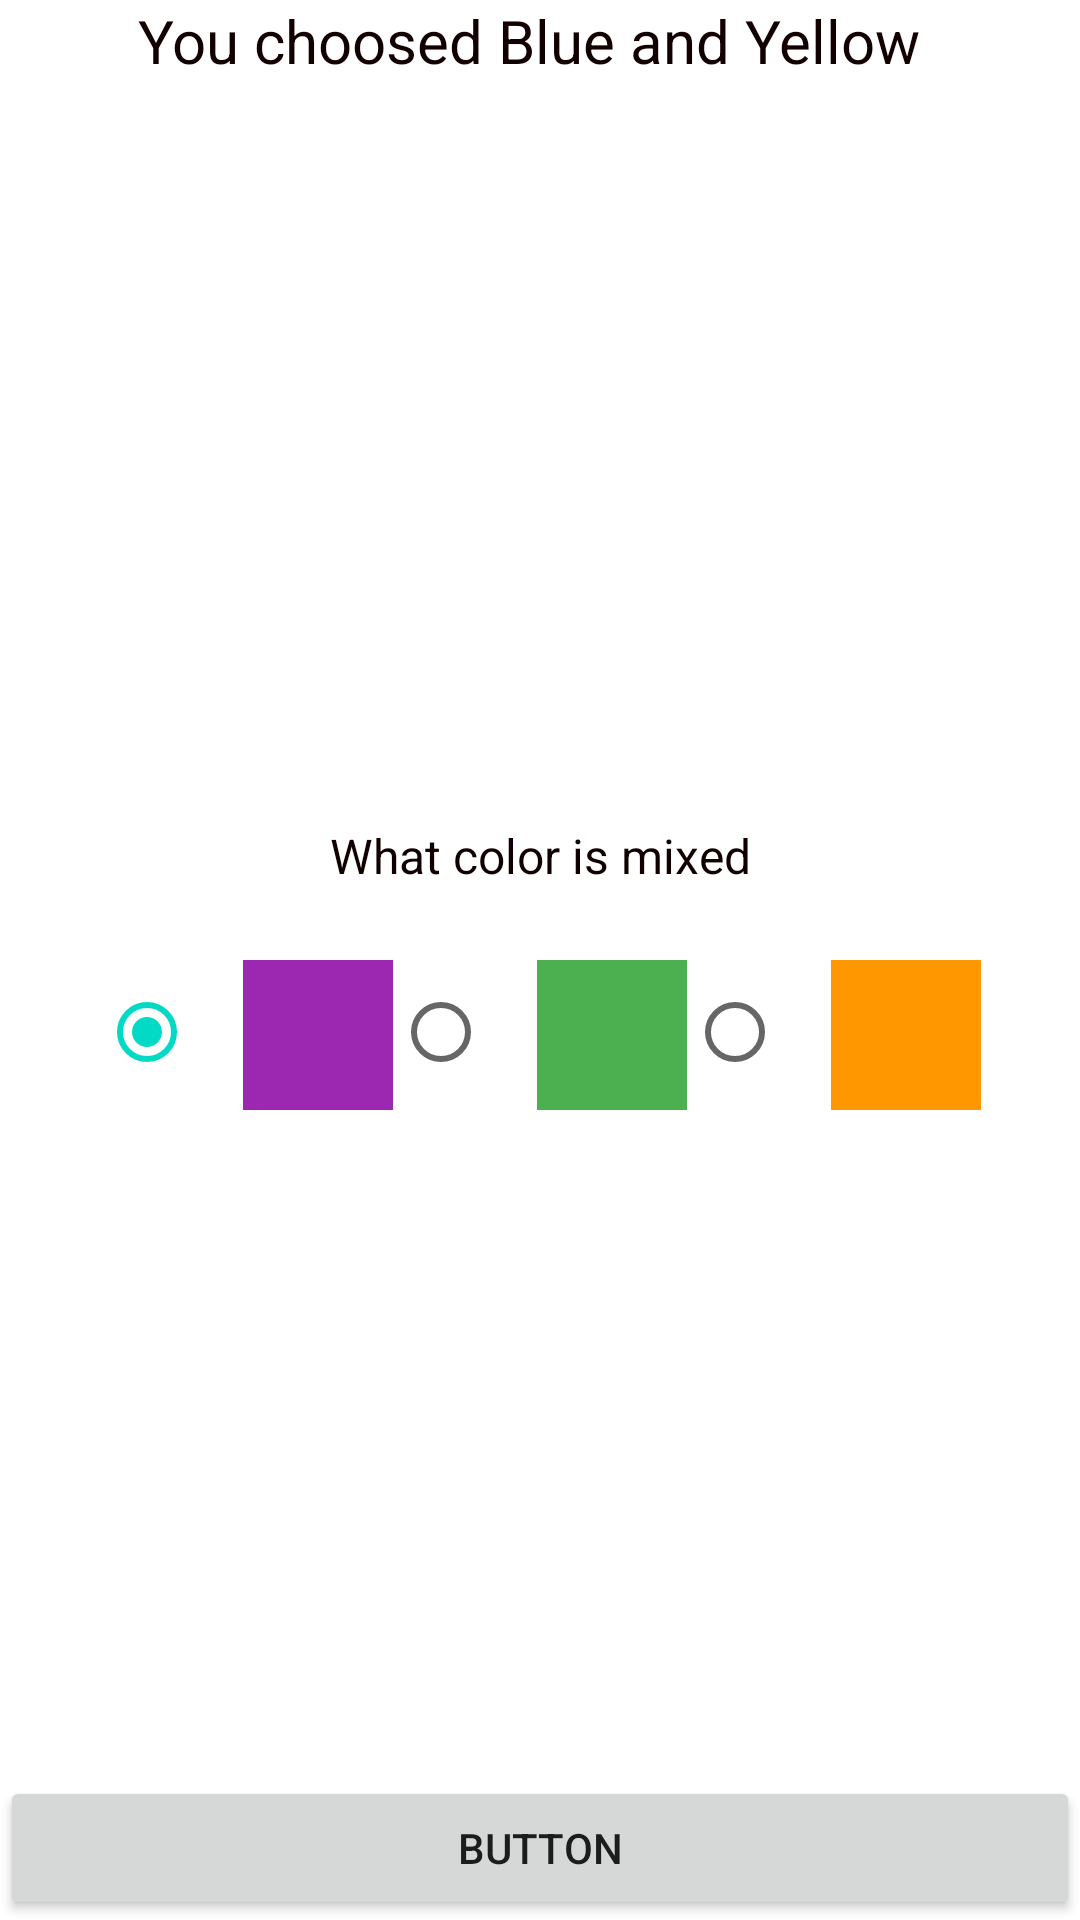

Here is an Android app screen rendered from its layout file. Give the layout XML and the strings, colors and styles it references.
<!-- AndroidManifest.xml: application theme Theme.TP1Chap3 -->
<!-- res/layout/activity_main2.xml -->
<?xml version="1.0" encoding="utf-8"?>
<androidx.constraintlayout.widget.ConstraintLayout
    xmlns:android="http://schemas.android.com/apk/res/android"
    xmlns:tools="http://schemas.android.com/tools"
    xmlns:app="http://schemas.android.com/apk/res-auto"
    android:layout_width="match_parent"
    android:layout_height="match_parent"
    tools:context=".MainActivity2">

    <TextView
        android:id="@+id/textView"
        android:layout_width="268dp"
        android:layout_height="50dp"
        android:text="You choosed Blue and Yellow"
        android:textColor="#130101"
        android:textSize="20sp"
        app:layout_constraintEnd_toEndOf="parent"
        app:layout_constraintStart_toStartOf="parent"
        app:layout_constraintTop_toTopOf="parent" />

    <RadioGroup
        android:id="@+id/radioGroup"
        android:layout_width="wrap_content"
        android:layout_height="wrap_content"
        android:orientation="horizontal"
        app:layout_constraintBottom_toBottomOf="@+id/button"
        app:layout_constraintEnd_toEndOf="parent"
        app:layout_constraintStart_toStartOf="parent"
        app:layout_constraintTop_toBottomOf="@+id/textView">

        <RadioButton
            android:id="@+id/purple"
            android:checked="true"
            android:layout_width="match_parent"
            android:layout_height="wrap_content"
             />
        <View
            android:layout_width="50dp"
            android:layout_height="50dp"
            android:layout_below="@id/cc"
            android:layout_centerHorizontal="true"
            android:background="@color/purple" />

        <RadioButton
            android:id="@+id/green"
            android:layout_width="match_parent"
            android:layout_height="wrap_content"
/>
        <View
            android:layout_width="50dp"
            android:layout_height="50dp"
            android:layout_below="@id/cc"
            android:layout_centerHorizontal="true"
            android:background="@color/green" />

        <RadioButton
            android:id="@+id/orange"
            android:layout_width="match_parent"
            android:layout_height="wrap_content"
             />
        <View
            android:layout_width="50dp"
            android:layout_height="50dp"
            android:layout_below="@id/cc"
            android:layout_centerHorizontal="true"
            android:background="@color/orange" />
    </RadioGroup>

    <Button
        android:id="@+id/button"
        android:layout_width="0dp"
        android:layout_height="wrap_content"
        android:text="Button"
        app:layout_constraintBottom_toBottomOf="parent"
        app:layout_constraintEnd_toEndOf="parent"
        app:layout_constraintStart_toStartOf="parent" />

    <TextView
        android:id="@+id/textView2"
        android:layout_width="wrap_content"
        android:layout_height="wrap_content"
        android:layout_marginBottom="24dp"
        android:text="What color is mixed"
        android:textColor="#100000"
        android:textSize="16sp"
        app:layout_constraintBottom_toTopOf="@+id/radioGroup"
        app:layout_constraintEnd_toEndOf="parent"
        app:layout_constraintStart_toStartOf="parent" />
</androidx.constraintlayout.widget.ConstraintLayout>
<!-- resources referenced by this layout -->
<resources>
  <color name="green">#4CAF50</color>
  <color name="orange">#FF9800</color>
  <color name="purple">#9C27B0</color>
  <style name="Theme.TP1Chap3" parent="Theme.MaterialComponents.DayNight.DarkActionBar">
          
          <item name="colorPrimary">@color/purple_500</item>
          <item name="colorPrimaryVariant">@color/purple_700</item>
          <item name="colorOnPrimary">@color/white</item>
          
          <item name="colorSecondary">@color/teal_200</item>
          <item name="colorSecondaryVariant">@color/teal_700</item>
          <item name="colorOnSecondary">@color/black</item>
          
          <item name="android:statusBarColor">?attr/colorPrimaryVariant</item>
          
      </style>
  <color name="purple_500">#FF6200EE</color>
  <color name="purple_700">#FF3700B3</color>
  <color name="white">#FFFFFFFF</color>
  <color name="teal_200">#FF03DAC5</color>
  <color name="teal_700">#FF018786</color>
  <color name="black">#FF000000</color>
</resources>
